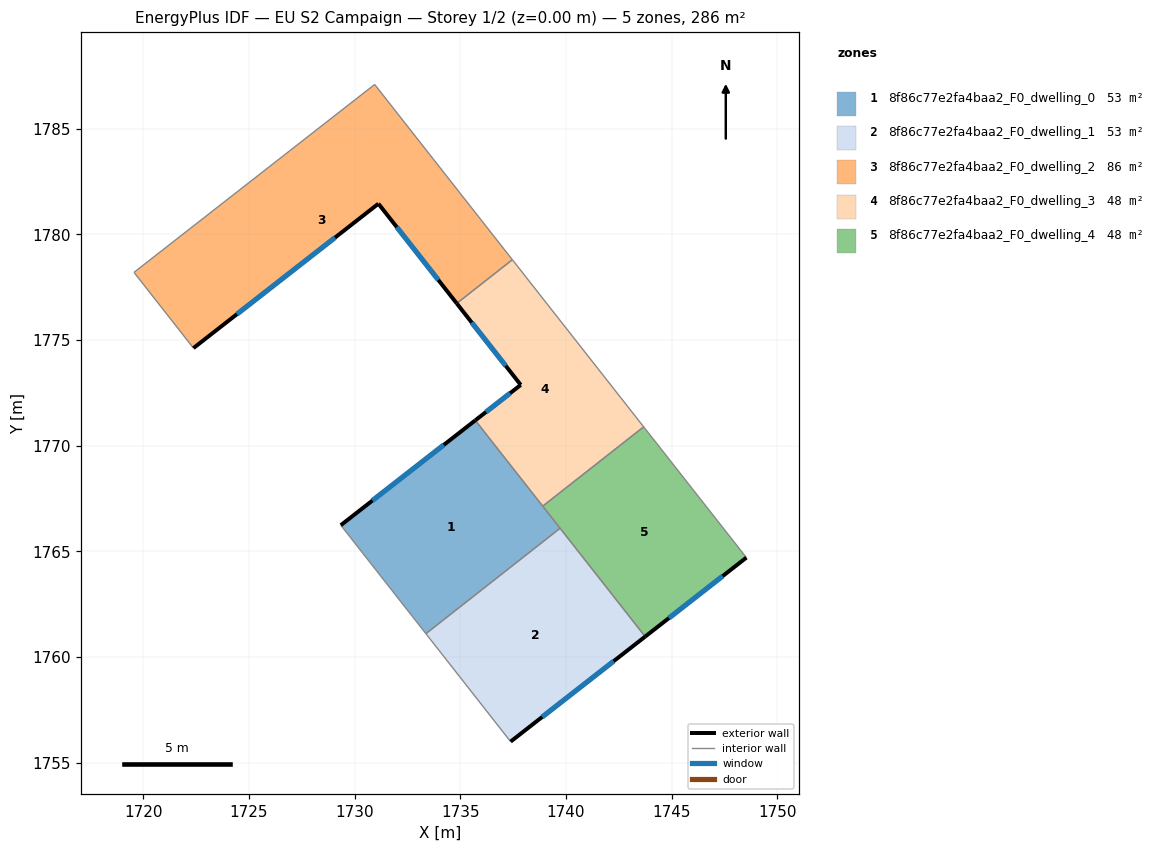
=== STOREY PLAN SPEC (per zone: floor XY polygon, exterior-wall plan segments, windows/doors) ===
zone 1: 8f86c77e2fa4baa2_F0_dwelling_0  (52.5 m²)
  floor: (1735.71, 1771.20) (1739.72, 1766.09) (1733.37, 1761.10) (1729.35, 1766.23)
  exterior wall: (1735.71, 1771.20) – (1729.35, 1766.23)  [8.1 m]
    window: (1734.22, 1770.03) – (1730.84, 1767.40)  [6.8 m²]
  interior walls: 4
zone 2: 8f86c77e2fa4baa2_F0_dwelling_1  (52.5 m²)
  floor: (1739.72, 1766.09) (1743.75, 1760.96) (1737.38, 1755.99) (1733.37, 1761.10)
  exterior wall: (1737.38, 1755.99) – (1743.75, 1760.96)  [8.1 m]
    window: (1738.88, 1757.16) – (1742.25, 1759.80)  [6.8 m²]
  interior walls: 3
zone 3: 8f86c77e2fa4baa2_F0_dwelling_2  (85.9 m²)
  floor: (1730.95, 1787.09) (1737.47, 1778.80) (1734.83, 1776.73) (1731.13, 1781.45) (1722.37, 1774.61) (1719.56, 1778.20)
  exterior wall: (1731.13, 1781.45) – (1734.83, 1776.73)  [6.0 m]
    window: (1732.00, 1780.34) – (1733.96, 1777.84)  [5.1 m²]
  exterior wall: (1722.37, 1774.61) – (1731.13, 1781.45)  [11.1 m]
    window: (1724.43, 1776.22) – (1729.07, 1779.84)  [9.4 m²]
  interior walls: 4
zone 4: 8f86c77e2fa4baa2_F0_dwelling_3  (47.7 m²)
  floor: (1737.47, 1778.80) (1743.68, 1770.89) (1738.90, 1767.13) (1735.71, 1771.20) (1737.86, 1772.87) (1734.83, 1776.73)
  exterior wall: (1737.86, 1772.87) – (1735.71, 1771.20)  [2.7 m]
    window: (1737.36, 1772.48) – (1736.22, 1771.59)  [2.3 m²]
  exterior wall: (1734.83, 1776.73) – (1737.86, 1772.87)  [4.9 m]
    window: (1735.54, 1775.82) – (1737.15, 1773.78)  [4.1 m²]
  interior walls: 4
zone 5: 8f86c77e2fa4baa2_F0_dwelling_4  (47.7 m²)
  floor: (1743.68, 1770.89) (1748.54, 1764.70) (1743.75, 1760.96) (1738.90, 1767.13)
  exterior wall: (1743.75, 1760.96) – (1748.54, 1764.70)  [6.1 m]
    window: (1744.87, 1761.84) – (1747.41, 1763.82)  [5.1 m²]
  interior walls: 4

=== DERIVED (storey summary) ===
Building: EU S2 Campaign
Storey: 1 of 2  (floor level z = 0.00 m)
Storey gross floor area: 286.4 m²
Zones on this storey: 5
  - 8f86c77e2fa4baa2_F0_dwelling_0: floor 52.5 m²; exterior wall 8.1 m (24.2 m²); 1 window(s) 6.8 m²; WWR 28.1%
  - 8f86c77e2fa4baa2_F0_dwelling_1: floor 52.5 m²; exterior wall 8.1 m (24.2 m²); 1 window(s) 6.8 m²; WWR 28.1%
  - 8f86c77e2fa4baa2_F0_dwelling_2: floor 85.9 m²; exterior wall 17.1 m (51.3 m²); 2 window(s) 14.4 m²; WWR 28.1%
  - 8f86c77e2fa4baa2_F0_dwelling_3: floor 47.7 m²; exterior wall 7.6 m (22.9 m²); 2 window(s) 6.4 m²; WWR 28.1%
  - 8f86c77e2fa4baa2_F0_dwelling_4: floor 47.7 m²; exterior wall 6.1 m (18.2 m²); 1 window(s) 5.1 m²; WWR 28.1%
Zone adjacency (shared interzone walls):
  - 8f86c77e2fa4baa2_F0_dwelling_0 ↔ 8f86c77e2fa4baa2_F0_dwelling_1
  - 8f86c77e2fa4baa2_F0_dwelling_0 ↔ 8f86c77e2fa4baa2_F0_dwelling_3
  - 8f86c77e2fa4baa2_F0_dwelling_0 ↔ 8f86c77e2fa4baa2_F0_dwelling_4
  - 8f86c77e2fa4baa2_F0_dwelling_1 ↔ 8f86c77e2fa4baa2_F0_dwelling_4
  - 8f86c77e2fa4baa2_F0_dwelling_2 ↔ 8f86c77e2fa4baa2_F0_dwelling_3
  - 8f86c77e2fa4baa2_F0_dwelling_3 ↔ 8f86c77e2fa4baa2_F0_dwelling_4